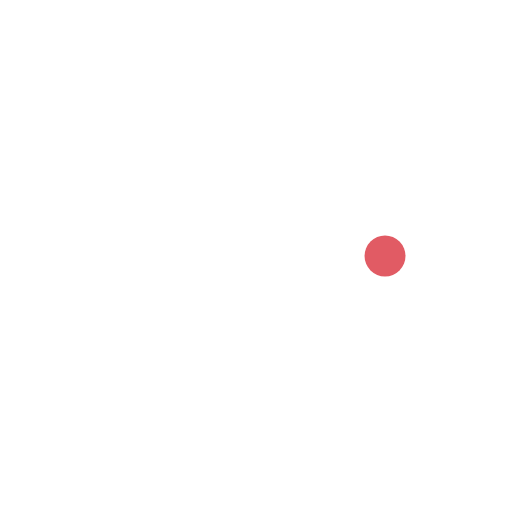
t = 0.00 s
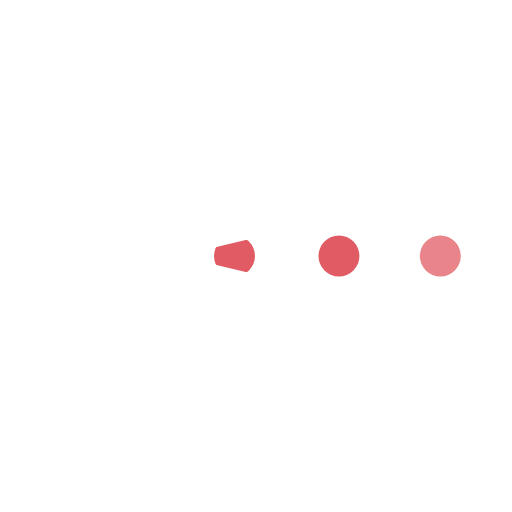
t = 0.15 s
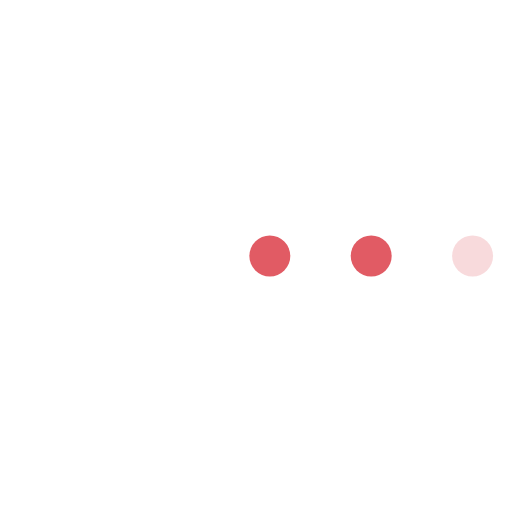
t = 0.38 s
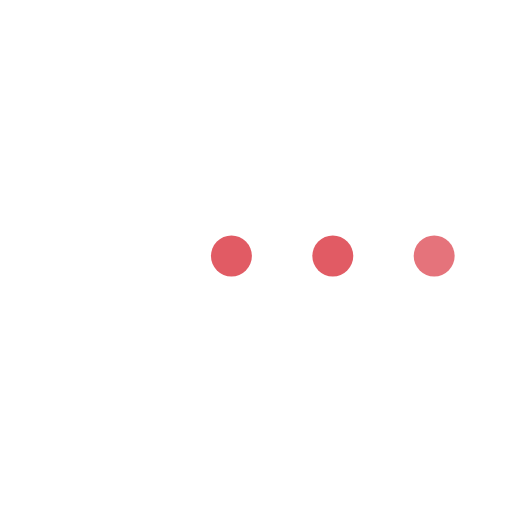
t = 0.50 s
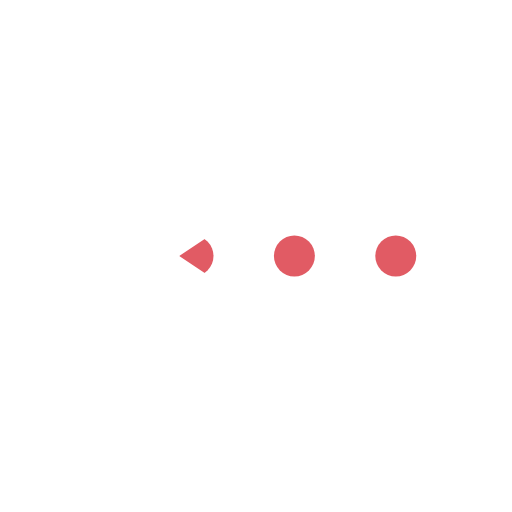
t = 0.63 s
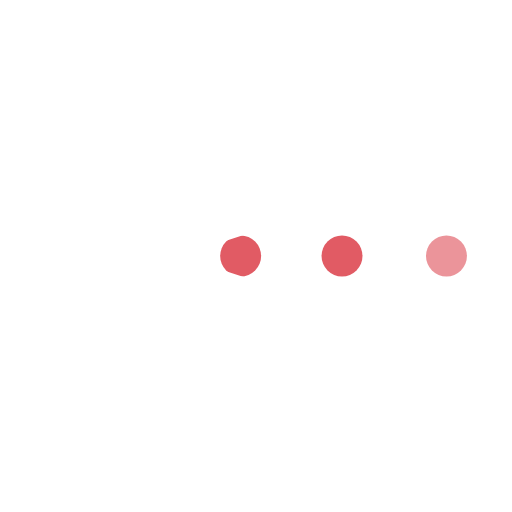
t = 0.80 s

The animated SVG that drew these frames (rendered in a browser with its animation timeline set to each time). Animation: 8 SMIL elements (animate=6,animateTransform=2); one cycle of 1.00 s, repeats indefinitely.

<?xml version="1.0" encoding="utf-8"?>
<svg xmlns="http://www.w3.org/2000/svg" xmlns:xlink="http://www.w3.org/1999/xlink" style="margin: auto; background: rgba(255, 255, 255, 0) none repeat scroll 0% 0%; display: block; shape-rendering: auto;" width="200px" height="200px" viewBox="0 0 100 100" preserveAspectRatio="xMidYMid">
  <g>
    <circle cx="60" cy="50" r="4" fill="#e15b64">
      <animate attributeName="cx" repeatCount="indefinite" dur="1s" values="95;35" keyTimes="0;1" begin="-0.67s"></animate>
      <animate attributeName="fill-opacity" repeatCount="indefinite" dur="1s" values="0;1;1" keyTimes="0;0.2;1" begin="-0.67s"></animate>
    </circle>
    <circle cx="60" cy="50" r="4" fill="#e15b64">
      <animate attributeName="cx" repeatCount="indefinite" dur="1s" values="95;35" keyTimes="0;1" begin="-0.33s"></animate>
      <animate attributeName="fill-opacity" repeatCount="indefinite" dur="1s" values="0;1;1" keyTimes="0;0.2;1" begin="-0.33s"></animate>
    </circle>
    <circle cx="60" cy="50" r="4" fill="#e15b64">
      <animate attributeName="cx" repeatCount="indefinite" dur="1s" values="95;35" keyTimes="0;1" begin="0s"></animate>
      <animate attributeName="fill-opacity" repeatCount="indefinite" dur="1s" values="0;1;1" keyTimes="0;0.2;1" begin="0s"></animate>
    </circle>
  </g><g transform="translate(-15 0)">
  <path d="M50 50L20 50A30 30 0 0 0 80 50Z" fill="#ffff" transform="rotate(90 50 50)"></path>
  <path d="M50 50L20 50A30 30 0 0 0 80 50Z" fill="#ffff">
    <animateTransform attributeName="transform" type="rotate" repeatCount="indefinite" dur="1s" values="0 50 50;45 50 50;0 50 50" keyTimes="0;0.5;1"></animateTransform>
  </path>
  <path d="M50 50L20 50A30 30 0 0 1 80 50Z" fill="#ffff">
    <animateTransform attributeName="transform" type="rotate" repeatCount="indefinite" dur="1s" values="0 50 50;-45 50 50;0 50 50" keyTimes="0;0.5;1"></animateTransform>
  </path>
</g>
  <!-- [ldio] generated by https://loading.io/ --></svg>